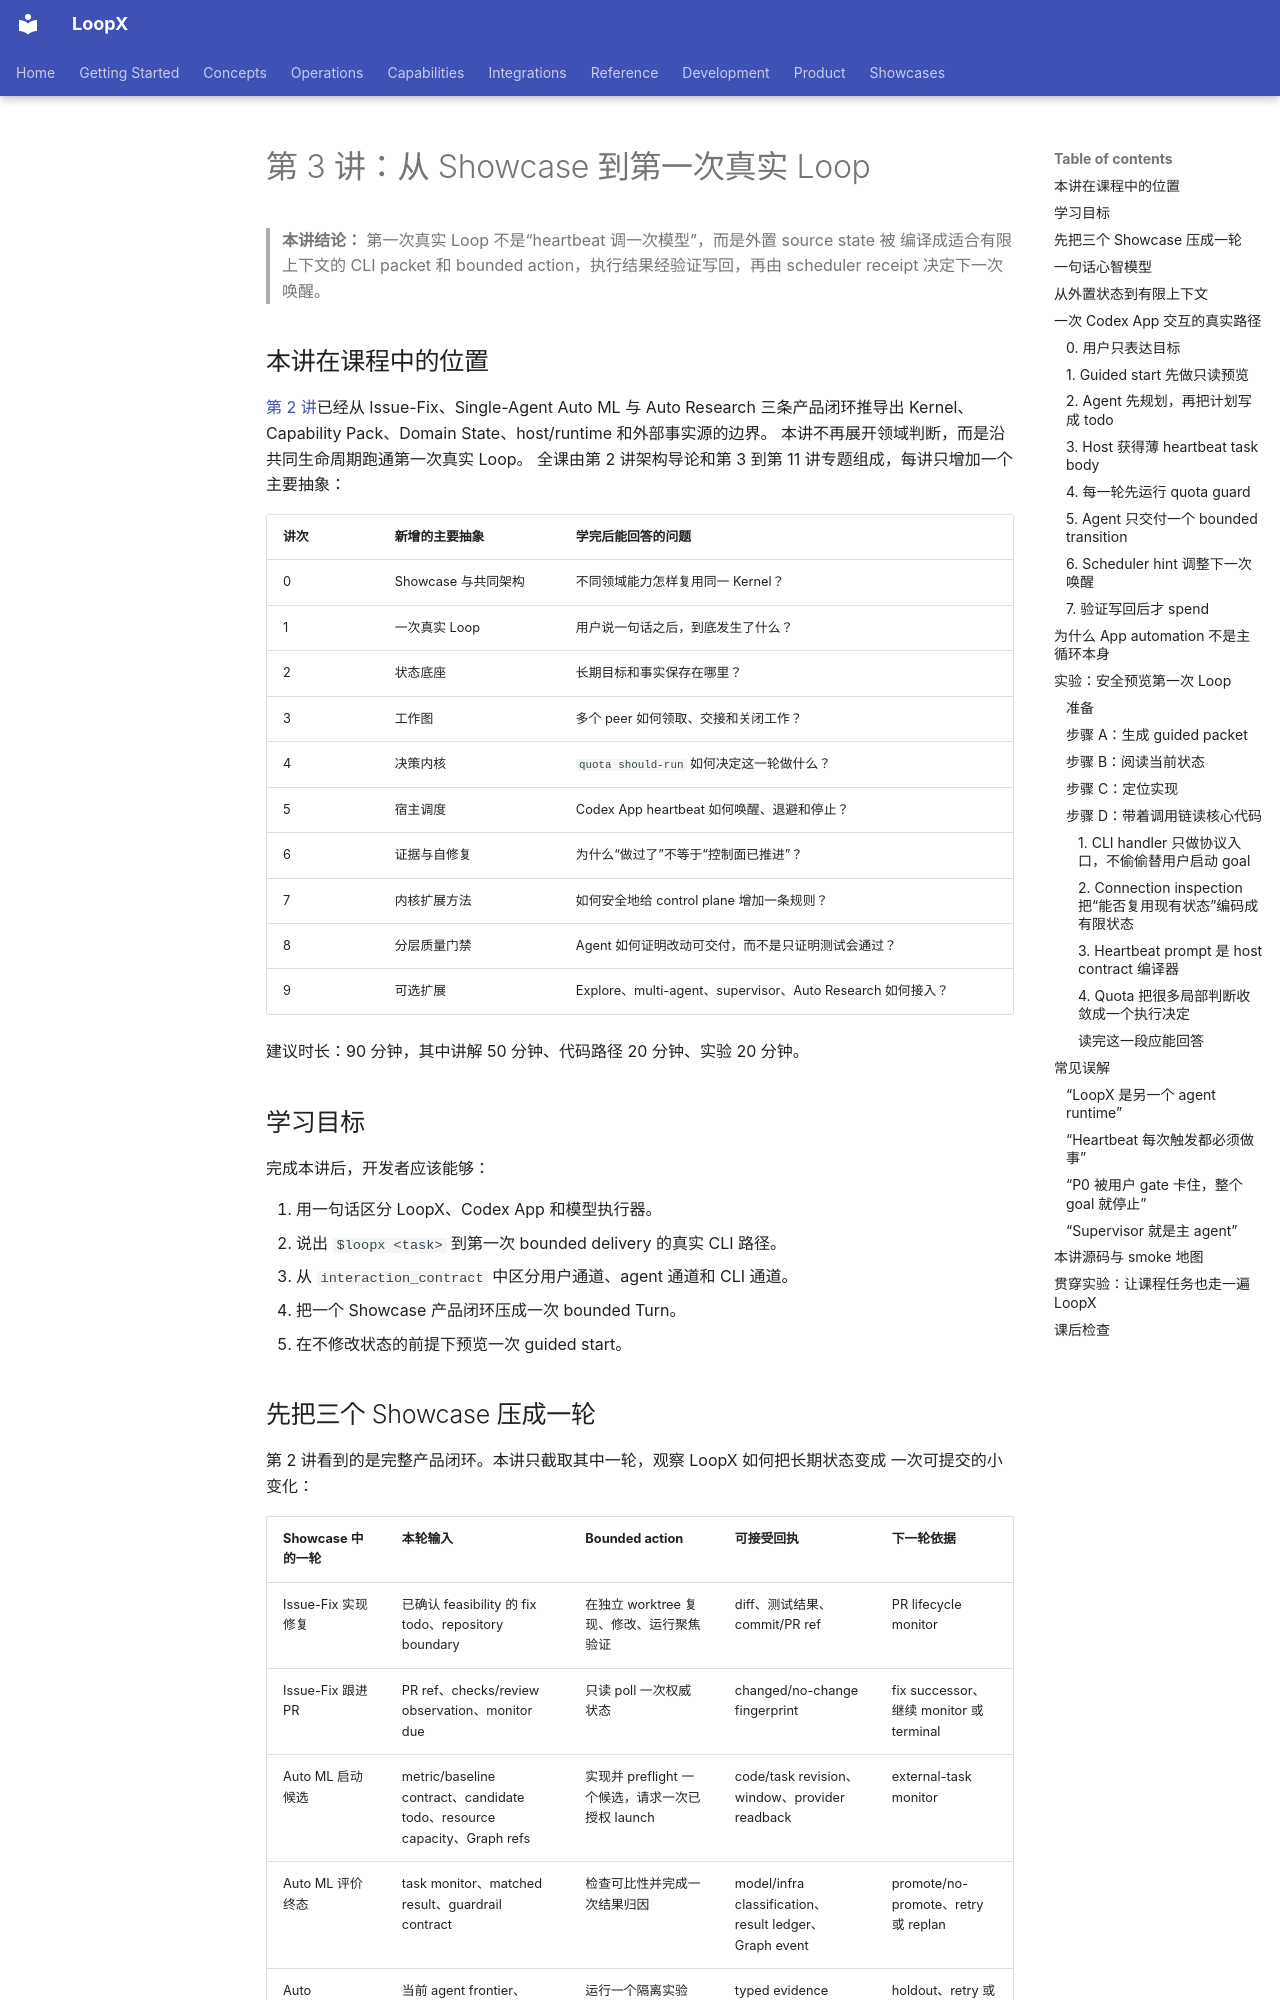

repository: loopx-project/loopx · page: development/control-plane-course/03-first-real-loop/index.html · generator: mkdocs

# 第 3 讲：从 Showcase 到第一次真实 Loop

> **本讲结论：** 第一次真实 Loop 不是“heartbeat 调一次模型”，而是外置 source state 被
> 编译成适合有限上下文的 CLI packet 和 bounded action，执行结果经验证写回，再由
> scheduler receipt 决定下一次唤醒。

## 本讲在课程中的位置

[第 2 讲](02-goal-control-plane-architecture.md)已经从 Issue-Fix、Single-Agent Auto ML
与 Auto Research 三条产品闭环推导出 Kernel、Capability Pack、Domain State、host/runtime
和外部事实源的边界。
本讲不再展开领域判断，而是沿共同生命周期跑通第一次真实 Loop。
全课由第 2 讲架构导论和第 3 到第 11 讲专题组成，每讲只增加一个主要抽象：

| 讲次 | 新增的主要抽象 | 学完后能回答的问题 |
| --- | --- | --- |
| 0 | Showcase 与共同架构 | 不同领域能力怎样复用同一 Kernel？ |
| 1 | 一次真实 Loop | 用户说一句话之后，到底发生了什么？ |
| 2 | 状态底座 | 长期目标和事实保存在哪里？ |
| 3 | 工作图 | 多个 peer 如何领取、交接和关闭工作？ |
| 4 | 决策内核 | `quota should-run` 如何决定这一轮做什么？ |
| 5 | 宿主调度 | Codex App heartbeat 如何唤醒、退避和停止？ |
| 6 | 证据与自修复 | 为什么“做过了”不等于“控制面已推进”？ |
| 7 | 内核扩展方法 | 如何安全地给 control plane 增加一条规则？ |
| 8 | 分层质量门禁 | Agent 如何证明改动可交付，而不是只证明测试会通过？ |
| 9 | 可选扩展 | Explore、multi-agent、supervisor、Auto Research 如何接入？ |

建议时长：90 分钟，其中讲解 50 分钟、代码路径 20 分钟、实验 20 分钟。

## 学习目标

完成本讲后，开发者应该能够：

1. 用一句话区分 LoopX、Codex App 和模型执行器。
2. 说出 `$loopx <task>` 到第一次 bounded delivery 的真实 CLI 路径。
3. 从 `interaction_contract` 中区分用户通道、agent 通道和 CLI 通道。
4. 把一个 Showcase 产品闭环压成一次 bounded Turn。
5. 在不修改状态的前提下预览一次 guided start。
